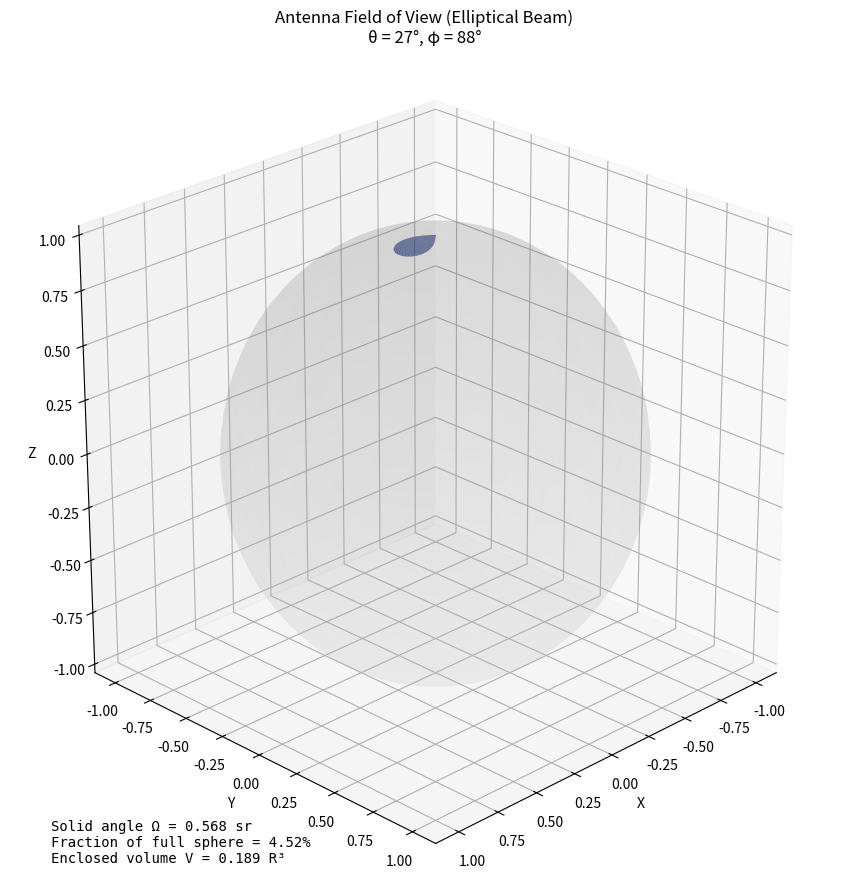

Recreate this plot in Python.
import numpy as np
import matplotlib.pyplot as plt

# ====== Antenna / geometry parameters ======
R = 1.0  # Sphere radius
theta_bw_deg = 27   # Total vertical HPBW (degrees)
phi_bw_deg   = 88   # Total horizontal HPBW (degrees)

# Convert to radians (half-angles)
theta_bw = np.radians(theta_bw_deg)
phi_bw = np.radians(phi_bw_deg)
theta_half = theta_bw / 2
phi_half = phi_bw / 2

# ====== Compute solid angle (steradians) ======
# Elliptical beam approximation: Ω ≈ π/4 * θ_bw * φ_bw
Omega = (np.pi / 4) * theta_bw * phi_bw

# Corresponding spherical volume
V = (R**3 / 3) * Omega

# ====== Generate mesh for beam footprint ======
phi = np.linspace(-phi_half * 1.3, phi_half * 1.3, 300)
theta = np.linspace(0, theta_half * 1.3, 300)
phi, theta = np.meshgrid(phi, theta)

# Elliptical mask for beam region
mask = (theta / theta_half)**2 + (phi / phi_half)**2 <= 1.0

# Sphere coordinates
x = R * np.sin(theta) * np.cos(phi)
y = R * np.sin(theta) * np.sin(phi)
z = R * np.cos(theta)

# Mask points outside beam
x_masked = np.where(mask, x, np.nan)
y_masked = np.where(mask, y, np.nan)
z_masked = np.where(mask, z, np.nan)

# ====== Full sphere for context ======
phi_full = np.linspace(-np.pi, np.pi, 200)
theta_full = np.linspace(0, np.pi, 200)
phi_full, theta_full = np.meshgrid(phi_full, theta_full)

x_sphere = R * np.sin(theta_full) * np.cos(phi_full)
y_sphere = R * np.sin(theta_full) * np.sin(phi_full)
z_sphere = R * np.cos(theta_full)

# ====== Plot ======
fig = plt.figure(figsize=(9, 9))
ax = fig.add_subplot(111, projection='3d', proj_type='persp')

# Transparent sphere for context
ax.plot_surface(x_sphere, y_sphere, z_sphere, color='lightgray', alpha=0.1, linewidth=0)

# Blue beam region
ax.plot_surface(x_masked, y_masked, z_masked, color='royalblue', alpha=0.8, linewidth=0)

# Labels and style
ax.set_box_aspect([1, 1, 1])
ax.set_xlabel('X')
ax.set_ylabel('Y')
ax.set_zlabel('Z')
ax.set_title(f"Antenna Field of View (Elliptical Beam)\nθ = {theta_bw_deg}°, φ = {phi_bw_deg}°")

# Add annotation with computed values
text = (
    f"Solid angle Ω = {Omega:.3f} sr\n"
    f"Fraction of full sphere = {Omega / (4*np.pi) * 100:.2f}%\n"
    f"Enclosed volume V = {V:.3f} R³"
)
ax.text2D(0.05, 0.02, text, transform=ax.transAxes, fontsize=10, family="monospace")

# Camera view
ax.view_init(elev=25, azim=45)
plt.tight_layout()
plt.show()
